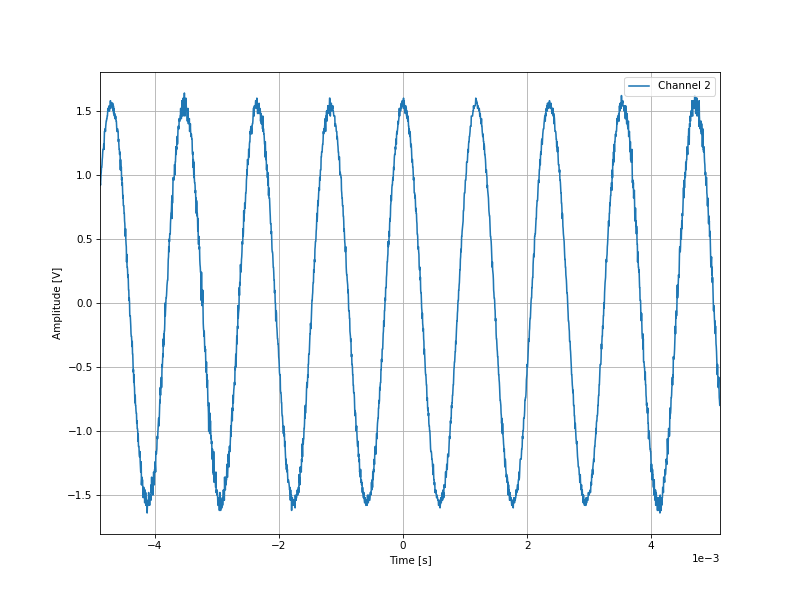

Source data for this figure (header and first rows):
-0.004884, 0.92
-0.00488, 0.94
-0.004876, 0.92
-0.004872, 0.96
-0.004868, 1.0
-0.004864, 1.02
-0.00486, 1.06
-0.004856, 1.06
-0.004852, 1.08
-0.004848, 1.12
-0.004844, 1.14
-0.00484, 1.18
-0.004836, 1.2
-0.004832, 1.2
-0.004828, 1.2
-0.004824, 1.24
-0.00482, 1.2
-0.004816, 1.28
-0.004812, 1.34
-0.004808, 1.34
-0.004804, 1.36
-0.0048, 1.36
-0.004796, 1.34
-0.004792, 1.38
-0.004788, 1.4
-0.004784, 1.42
-0.00478, 1.42
-0.004776, 1.44
-0.004772, 1.44
-0.004768, 1.46
-0.004764, 1.46
-0.00476, 1.5
-0.004756, 1.52
-0.004752, 1.5
-0.004748, 1.52
-0.004744, 1.5
-0.00474, 1.5
-0.004736, 1.54
-0.004732, 1.5
-0.004728, 1.54
-0.004724, 1.54
-0.00472, 1.52
-0.004716, 1.58
-0.004712, 1.52
-0.004708, 1.56
-0.004704, 1.54
-0.0047, 1.56
-0.004696, 1.54
-0.004692, 1.56
-0.004688, 1.56
-0.004684, 1.54
-0.00468, 1.56
-0.004676, 1.54
-0.004672, 1.5
-0.004668, 1.54
-0.004664, 1.48
-0.00466, 1.52
-0.004656, 1.5
-0.004652, 1.46
-0.004648, 1.48
-0.004644, 1.44
... 2,438 more rows
